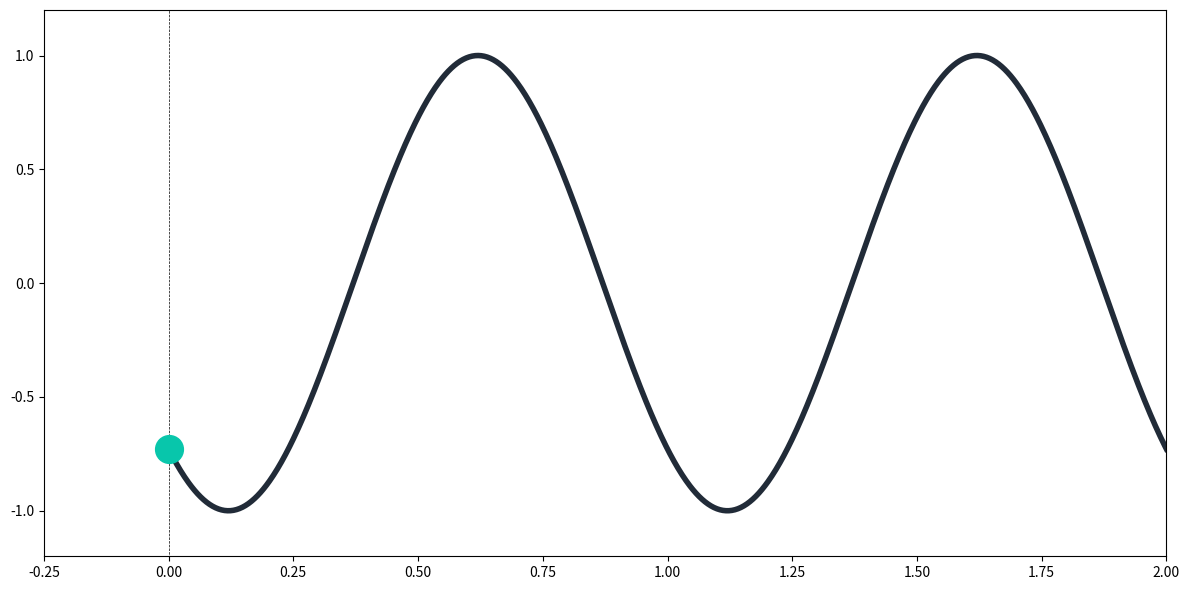

Write the Python code that produced this figure. (Note: this script raises an exception after producing the figure.)
import numpy as np
import matplotlib.pyplot as plt
from matplotlib import animation

# figure and axes setup
fig = plt.figure(figsize=(12, 6))
ax = plt.axes(xlim=(-0.25, 2), ylim=(-1.2, 1.2))

sine, = ax.plot([], [], linewidth=4, color='#212B38')
vert, = ax.plot([0, 0], [-2, 2], '--',
                color='k', linewidth=0.5)
point, = ax.plot([], [], 'o', markersize=20,
                 color='#08C6AB')

# animation function, creates the plot frame by frame (i)
def animate(i):
    # create the sine wave
    x_l = np.linspace(0, 2, 1000)
    y_l = np.sin(2 * np.pi * (x_l - 0.01 * i))
    sine.set_data(x_l, y_l)  # assign new line data
    # create the point
    x_p = np.array([0])
    y_p = [np.sin(2 * np.pi * (x_p - 0.01 * i))]
    point.set_data(x_p, y_p)

anim = animation.FuncAnimation(fig, animate, frames=500,
                               interval=20, blit=False)
plt.tight_layout()
anim.save('sine_wave.gif', fps=30, writer='imagemagick')